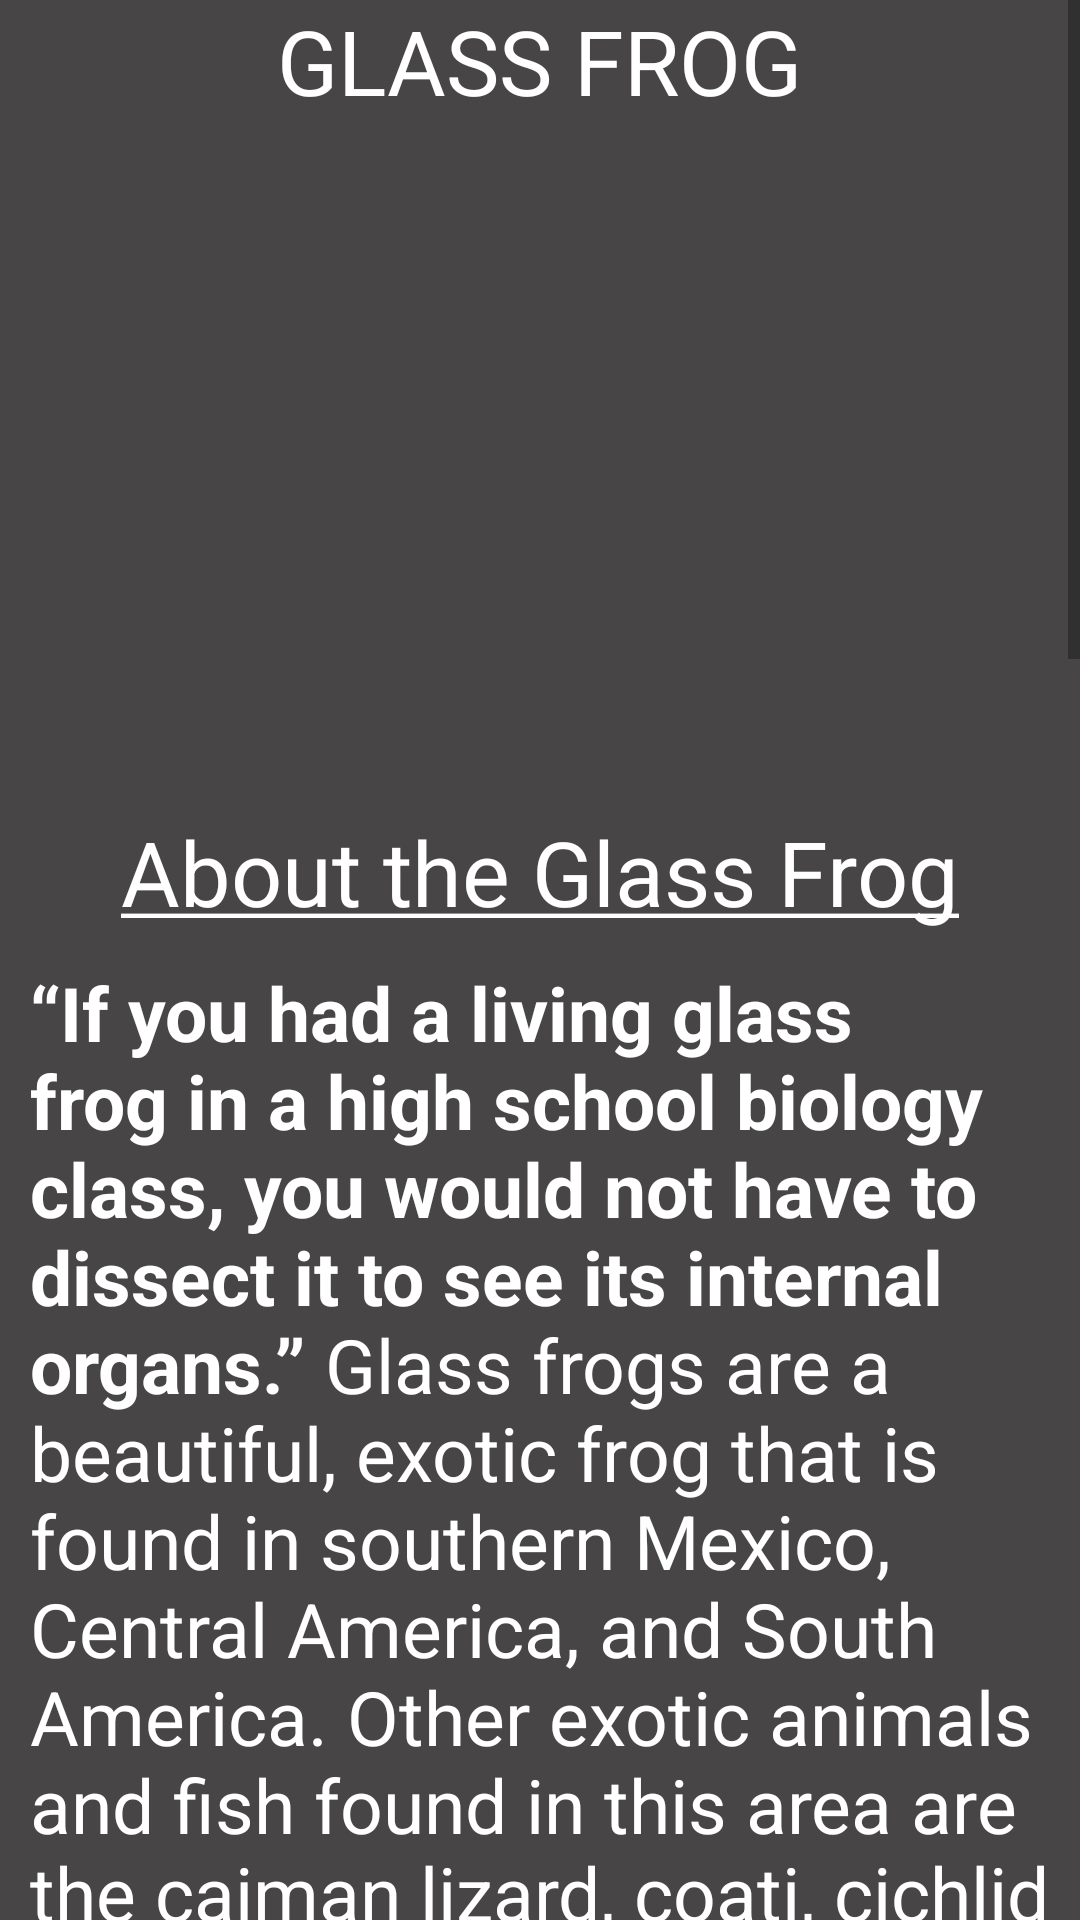

Write the Android layout XML for this screen, with the resource values it uses.
<!-- AndroidManifest.xml: application theme Theme.Practical2 -->
<!-- res/layout/activity_glass_frog_details.xml -->
<?xml version="1.0" encoding="utf-8"?>
<LinearLayout xmlns:android="http://schemas.android.com/apk/res/android"
    xmlns:app="http://schemas.android.com/apk/res-auto"
    android:layout_width="match_parent"
    android:layout_height="wrap_content"
    android:background="#474545"
    android:orientation="vertical">

    <ScrollView
        android:layout_width="match_parent"
        android:layout_height="match_parent">

        <LinearLayout
            android:layout_width="match_parent"
            android:layout_height="wrap_content"
            android:orientation="vertical">

            <TextView
                android:id="@+id/tvGlassFrogTitle"
                android:layout_width="wrap_content"
                android:layout_height="wrap_content"
                android:layout_gravity="center"
                android:textSize="30sp"
                android:textColor="@color/white"
                android:text="@string/tvGlassFrogTitle" />

            <ImageView
                android:id="@+id/ivGlassFrog"
                android:layout_width="match_parent"
                android:layout_height="230dp" />

            <LinearLayout
                android:layout_width="match_parent"
                android:layout_height="match_parent"
                android:orientation="vertical">

                <TextView
                    android:id="@+id/tvGlassLizardAbout"
                    android:layout_width="wrap_content"
                    android:layout_height="wrap_content"
                    android:layout_gravity="center"
                    android:textSize="30sp"
                    android:textColor="@color/white"
                    android:text="@string/tvGlassFrogAbout" />

                <TextView
                    android:id="@+id/tvGlassFrogDetails"
                    android:layout_width="match_parent"
                    android:layout_height="wrap_content"
                    android:textSize="25sp"
                    android:padding="10sp"
                    android:textColor="@color/white"
                    android:text="@string/tvGlassFrogDetails" />

                <View
                    android:layout_width="match_parent"
                    android:layout_height="1dp"
                    android:background="@color/black" />
            </LinearLayout>

            <LinearLayout
                android:layout_width="match_parent"
                android:layout_height="match_parent"
                android:orientation="vertical">

                <TextView
                    android:id="@+id/tvGlassFrogFacts"
                    android:layout_width="wrap_content"
                    android:layout_height="wrap_content"
                    android:layout_gravity="center"
                    android:textSize="30sp"
                    android:textColor="@color/white"
                    android:text="@string/tvFacts" />

                <TextView
                    android:id="@+id/tvGlassFrogFact1"
                    android:layout_width="match_parent"
                    android:layout_height="wrap_content"
                    android:layout_marginVertical="10dp"
                    android:textSize="25sp"
                    android:padding="10sp"
                    android:textColor="@color/white"
                    android:text="@string/tvGlassFrogFact1" />

                <TextView
                    android:id="@+id/tvGlassFrogFact2"
                    android:layout_width="match_parent"
                    android:layout_height="wrap_content"
                    android:layout_marginVertical="10dp"
                    android:textSize="25sp"
                    android:padding="10sp"
                    android:textColor="@color/white"
                    android:text="@string/tvGlassFrogFact2" />

                <TextView
                    android:id="@+id/tvGlassFrogFact3"
                    android:layout_width="match_parent"
                    android:layout_height="wrap_content"
                    android:layout_marginVertical="10dp"
                    android:textSize="25sp"
                    android:padding="10sp"
                    android:textColor="@color/white"
                    android:text="@string/tvGlassFrogFact3" />

                <TextView
                    android:id="@+id/tvGlassFrogFact4"
                    android:layout_width="match_parent"
                    android:layout_height="wrap_content"
                    android:layout_marginVertical="10dp"
                    android:textSize="25sp"
                    android:padding="10sp"
                    android:textColor="@color/white"
                    android:text="@string/tvGlassFrogFact4" />
            </LinearLayout>

            <View
                android:layout_width="match_parent"
                android:layout_height="1dp"
                android:background="@color/black" />

            <Button
                android:id="@+id/btnToPage"
                android:layout_width="wrap_content"
                android:layout_height="wrap_content"
                android:layout_gravity="center"
                android:textColor="@color/white"
                android:text="@string/btnClickToLearnMore" />

        </LinearLayout>
    </ScrollView>

</LinearLayout>
<!-- resources referenced by this layout -->
<resources>
  <string name="btnClickToLearnMore">Click here to learn more!</string>
  <string name="tvFacts"><u>Facts about the animal!</u></string>
  <string name="tvGlassFrogAbout"><u>About the Glass Frog</u></string>
  <string name="tvGlassFrogDetails"><b>“If you had a living glass frog in a high school biology class,
          you would not have to dissect it to see its internal organs.”</b> Glass frogs are a beautiful,
          exotic frog that is found in southern Mexico, Central America, and South America. Other
          exotic animals and fish found in this area are the caiman lizard, coati, cichlid fish,
          collared peccary, and the howler monkey. Glass frogs like to live in rain forests in the
          mountains near flowing streams where it raises its offspring. This frog can slowly climb
          trees using its sticky webbed-feet and jumps away from predators in one jump that may
          be up more than 10 feet (3 meters) long. Instead of a croaking sound, it makes a high-pitched
          whistling sound to attract a mate. If it survives predators’ attacks, it can live from 10 up
          to 14 years.</string>
  <string name="tvGlassFrogFact1">The glass frog lives high in the trees above mountainous
          streams during the dry season. When the rainy season comes, it climbs down to the stream
          level to mate.</string>
  <string name="tvGlassFrogFact2">The glass frog can jump more than ten feet in one jump.</string>
  <string name="tvGlassFrogFact3">The male frog guards the females’ fertilized eggs placed on
          leaves until they hatch and the tadpoles fall into the water.</string>
  <string name="tvGlassFrogFact4">The translucent skin of some species permits an observer to see
          the frog’s beating heart.</string>
  <string name="tvGlassFrogTitle">GLASS FROG</string>
  <style name="Theme.Practical2" parent="Theme.MaterialComponents.DayNight.DarkActionBar">
          
          <item name="colorPrimary">@color/purple_500</item>
          <item name="colorPrimaryVariant">@color/purple_700</item>
          <item name="colorOnPrimary">@color/white</item>
          
          <item name="colorSecondary">@color/teal_200</item>
          <item name="colorSecondaryVariant">@color/teal_700</item>
          <item name="colorOnSecondary">@color/black</item>
          
          <item name="android:statusBarColor" tools:targetApi="l">?attr/colorPrimaryVariant</item>
          
      </style>
  <!-- not gathered from this repository: default colours our renderer supplied (Android Studio template values) -->
  <color name="purple_500">#FF6200EE</color>
  <color name="purple_700">#FF3700B3</color>
  <color name="teal_200">#FF03DAC5</color>
  <color name="teal_700">#FF018786</color>
  <color name="black">#FF000000</color>
  <color name="white">#FFFFFFFF</color>
</resources>
